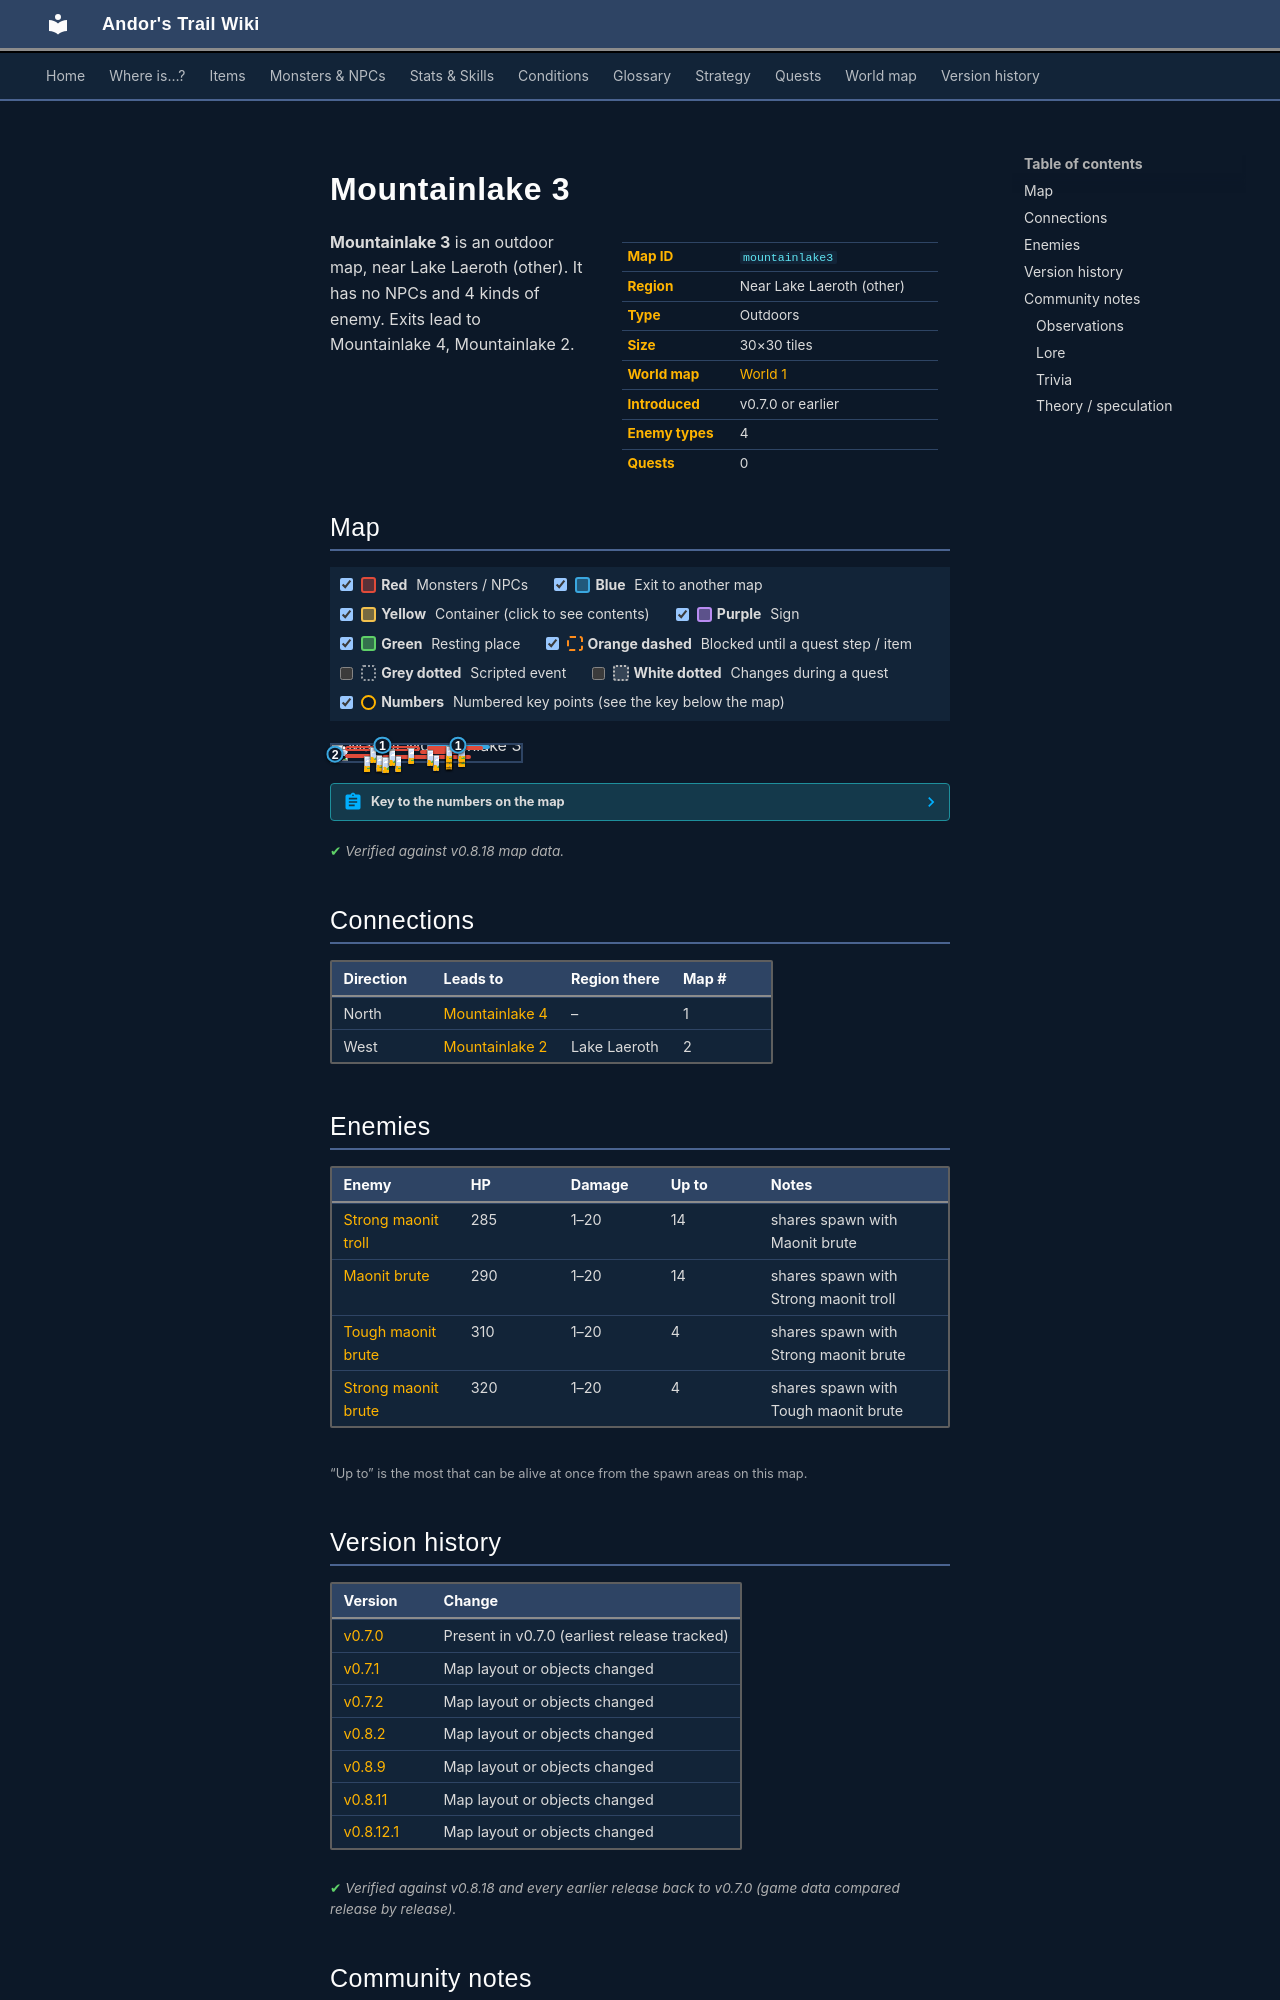

repository: asdfghjkl628/Andor-s-Trail-Wikiiii · page: maps/mountainlake3/index.html · generator: mkdocs

---
description: "Mountainlake 3 is an outdoor location in Andor's Trail, near Lake Laeroth (other). Enemies: Strong maonit troll, Maonit brute, Tough maonit brute, Strong maonit brute. Exits to Mountainlake 4, Mountainlake 2."
---

# Mountainlake 3

<div class="infobox" markdown>

| | |
|---|---|
| **Map ID** | `mountainlake3` |
| **Region** | Near Lake Laeroth (other) |
| **Type** | Outdoors |
| **Size** | 30×30 tiles |
| **World map** | [World 1](index.md) |
| **Introduced** | v0.7.0 or earlier |
| **Enemy types** | 4 |
| **Quests** | 0 |

</div>

**Mountainlake 3** is an outdoor map, near Lake Laeroth (other). It has no NPCs and 4 kinds of enemy. Exits lead to Mountainlake 4, Mountainlake 2.

## Map

<div class="map-legend" markdown="0"><label class="lg"><input type="checkbox" data-t="spawn" checked><span class="sw sw-spawn"></span><b>Red</b>&nbsp;Monsters / NPCs</label><label class="lg"><input type="checkbox" data-t="mapchange" checked><span class="sw sw-mapchange"></span><b>Blue</b>&nbsp;Exit to another map</label><label class="lg"><input type="checkbox" data-t="container" checked><span class="sw sw-container"></span><b>Yellow</b>&nbsp;Container (click to see contents)</label><label class="lg"><input type="checkbox" data-t="sign" checked><span class="sw sw-sign"></span><b>Purple</b>&nbsp;Sign</label><label class="lg"><input type="checkbox" data-t="rest" checked><span class="sw sw-rest"></span><b>Green</b>&nbsp;Resting place</label><label class="lg"><input type="checkbox" data-t="key" checked><span class="sw sw-key"></span><b>Orange dashed</b>&nbsp;Blocked until a quest step / item</label><label class="lg"><input type="checkbox" data-t="script"><span class="sw sw-script"></span><b>Grey dotted</b>&nbsp;Scripted event</label><label class="lg"><input type="checkbox" data-t="replace"><span class="sw sw-replace"></span><b>White dotted</b>&nbsp;Changes during a quest</label><label class="lg"><input type="checkbox" data-t="pin" checked><span class="sw sw-pin"></span><b>Numbers</b>&nbsp;Numbered key points (see the key below the map)</label></div>

<div class="map-wrap hide-script hide-replace" markdown="0"><img src="../../assets/maps/mountainlake3.webp" alt="Map of Mountainlake 3" width="960" height="960" loading="lazy"><a id="place-west" class="mo mo-mapchange" href="../mountainlake2/#place-east" title="Exit to Mountainlake 2" style="left:0.000%;top:50.000%;width:3.333%;height:13.333%"></a><a id="place-north" class="mo mo-mapchange" href="../mountainlake4/#place-south" title="Exit to Mountainlake 4" style="left:23.333%;top:0.000%;width:6.667%;height:3.333%"></a><a id="place-north_up" class="mo mo-mapchange" href="../mountainlake4/#place-south_up" title="Exit to Mountainlake 4" style="left:50.000%;top:0.000%;width:33.333%;height:3.333%"></a><span class="mo mo-spawn" title="Spawns: Maonit brute, Strong maonit troll" style="left:23.333%;top:66.667%;width:3.333%;height:6.667%"></span><span class="mo mo-spawn" title="Spawns: Maonit brute, Strong maonit troll" style="left:6.667%;top:56.667%;width:16.667%;height:16.667%"></span><span class="mo mo-spawn" title="Spawns: Strong maonit brute, Tough maonit brute" style="left:60.000%;top:60.000%;width:3.333%;height:6.667%"></span><span class="mo mo-spawn" title="Spawns: Strong maonit brute, Tough maonit brute" style="left:60.000%;top:53.333%;width:3.333%;height:6.667%"></span><span class="mo mo-spawn" title="Spawns: Strong maonit brute, Tough maonit brute" style="left:60.000%;top:46.667%;width:3.333%;height:6.667%"></span><span class="mo mo-spawn" title="Spawns: Strong maonit brute, Tough maonit brute" style="left:60.000%;top:40.000%;width:3.333%;height:6.667%"></span><span class="mo mo-spawn" title="Spawns: Maonit brute, Strong maonit troll" style="left:26.667%;top:66.667%;width:46.667%;height:16.667%"></span><span class="mo mo-spawn" title="Spawns: Maonit brute, Strong maonit troll" style="left:50.000%;top:30.000%;width:3.333%;height:3.333%"></span><span class="mo mo-spawn" title="Spawns: Maonit brute, Strong maonit troll" style="left:46.667%;top:33.333%;width:23.333%;height:6.667%"></span><span class="mo mo-spawn" title="Spawns: Maonit brute, Strong maonit troll" style="left:6.667%;top:6.667%;width:40.000%;height:33.333%"></span><span class="mo mo-spawn" title="Spawns: Maonit brute, Strong maonit troll" style="left:50.000%;top:6.667%;width:30.000%;height:10.000%"></span><a class="mob" href="../../monsters/maonit_4/" title="Maonit brute" style="left:23.333%;top:70.000%;width:3.333%;height:3.333%"><img src="../../assets/icons/monsters/monsters_rltiles1_107.png" alt="Maonit brute"></a><a class="mob" href="../../monsters/maonit_3/" title="Strong maonit troll" style="left:23.333%;top:66.667%;width:3.333%;height:3.333%"><img src="../../assets/icons/monsters/monsters_rltiles1_104.png" alt="Strong maonit troll"></a><a class="mob" href="../../monsters/maonit_3/" title="Strong maonit troll" style="left:16.667%;top:70.000%;width:3.333%;height:3.333%"><img src="../../assets/icons/monsters/monsters_rltiles1_104.png" alt="Strong maonit troll"></a><a class="mob" href="../../monsters/maonit_6/" title="Strong maonit brute" style="left:60.000%;top:60.000%;width:3.333%;height:3.333%"><img src="../../assets/icons/monsters/monsters_rltiles1_107.png" alt="Strong maonit brute"></a><a class="mob" href="../../monsters/maonit_6/" title="Strong maonit brute" style="left:60.000%;top:53.333%;width:3.333%;height:3.333%"><img src="../../assets/icons/monsters/monsters_rltiles1_107.png" alt="Strong maonit brute"></a><a class="mob" href="../../monsters/maonit_6/" title="Strong maonit brute" style="left:60.000%;top:50.000%;width:3.333%;height:3.333%"><img src="../../assets/icons/monsters/monsters_rltiles1_107.png" alt="Strong maonit brute"></a><a class="mob" href="../../monsters/maonit_5/" title="Tough maonit brute" style="left:60.000%;top:40.000%;width:3.333%;height:3.333%"><img src="../../assets/icons/monsters/monsters_rltiles1_107.png" alt="Tough maonit brute"></a><a class="mob" href="../../monsters/maonit_4/" title="Maonit brute" style="left:26.667%;top:76.667%;width:3.333%;height:3.333%"><img src="../../assets/icons/monsters/monsters_rltiles1_107.png" alt="Maonit brute"></a><a class="mob" href="../../monsters/maonit_3/" title="Strong maonit troll" style="left:33.333%;top:73.333%;width:3.333%;height:3.333%"><img src="../../assets/icons/monsters/monsters_rltiles1_104.png" alt="Strong maonit troll"></a><a class="mob" href="../../monsters/maonit_4/" title="Maonit brute" style="left:53.333%;top:66.667%;width:3.333%;height:3.333%"><img src="../../assets/icons/monsters/monsters_rltiles1_107.png" alt="Maonit brute"></a><a class="mob" href="../../monsters/maonit_4/" title="Maonit brute" style="left:50.000%;top:30.000%;width:3.333%;height:3.333%"><img src="../../assets/icons/monsters/monsters_rltiles1_107.png" alt="Maonit brute"></a><a class="mob" href="../../monsters/maonit_3/" title="Strong maonit troll" style="left:66.667%;top:36.667%;width:3.333%;height:3.333%"><img src="../../assets/icons/monsters/monsters_rltiles1_104.png" alt="Strong maonit troll"></a><a class="mob" href="../../monsters/maonit_3/" title="Strong maonit troll" style="left:40.000%;top:20.000%;width:3.333%;height:3.333%"><img src="../../assets/icons/monsters/monsters_rltiles1_104.png" alt="Strong maonit troll"></a><a class="mob" href="../../monsters/maonit_4/" title="Maonit brute" style="left:30.000%;top:26.667%;width:3.333%;height:3.333%"><img src="../../assets/icons/monsters/monsters_rltiles1_107.png" alt="Maonit brute"></a><a class="mob" href="../../monsters/maonit_4/" title="Maonit brute" style="left:20.000%;top:13.333%;width:3.333%;height:3.333%"><img src="../../assets/icons/monsters/monsters_rltiles1_107.png" alt="Maonit brute"></a><a class="mob" href="../../monsters/maonit_4/" title="Maonit brute" style="left:30.000%;top:30.000%;width:3.333%;height:3.333%"><img src="../../assets/icons/monsters/monsters_rltiles1_107.png" alt="Maonit brute"></a><a class="mob" href="../../monsters/maonit_3/" title="Strong maonit troll" style="left:66.667%;top:6.667%;width:3.333%;height:3.333%"><img src="../../assets/icons/monsters/monsters_rltiles1_104.png" alt="Strong maonit troll"></a><a class="mob" href="../../monsters/maonit_3/" title="Strong maonit troll" style="left:60.000%;top:10.000%;width:3.333%;height:3.333%"><img src="../../assets/icons/monsters/monsters_rltiles1_104.png" alt="Strong maonit troll"></a><a class="pin pin-exit" href="#key-1" style="left:26.667%;top:1.667%" title="Exit (north): to [Mountainlake 4](mountainlake4.md)">1</a><a class="pin pin-exit" href="#key-1" style="left:66.667%;top:1.667%" title="Exit (north): to [Mountainlake 4](mountainlake4.md)">1</a><a class="pin pin-exit" href="#key-2" style="left:1.667%;top:56.667%" title="Exit (west): to [Mountainlake 2](mountainlake2.md)">2</a></div>

??? abstract "Key to the numbers on the map"

    | # | What | Details |
    |---|---|---|
    | <span id="key-1"></span>1 | Exit (north) | to [Mountainlake 4](mountainlake4.md) |
    | <span id="key-2"></span>2 | Exit (west) | to [Mountainlake 2](mountainlake2.md) |


<p class="verified">Verified against v0.8.18 map data.</p>

## Connections

| Direction | Leads to | Region there | Map # |
|---|---|---|---|
| North | [Mountainlake 4](mountainlake4.md) | – | 1 |
| West | [Mountainlake 2](mountainlake2.md) | Lake Laeroth | 2 |

## Enemies

| Enemy | HP | Damage | Up to | Notes |
|---|---|---|---|---|
| [Strong maonit troll](../monsters/maonit_3.md) | 285 | 1–20 | 14 | shares spawn with Maonit brute |
| [Maonit brute](../monsters/maonit_4.md) | 290 | 1–20 | 14 | shares spawn with Strong maonit troll |
| [Tough maonit brute](../monsters/maonit_5.md) | 310 | 1–20 | 4 | shares spawn with Strong maonit brute |
| [Strong maonit brute](../monsters/maonit_6.md) | 320 | 1–20 | 4 | shares spawn with Tough maonit brute |

<small>“Up to” is the most that can be alive at once from the spawn areas on this map.</small>


## Version history

| Version | Change |
|---|---|
| [v0.7.0](../versions/0.7.0.md) | Present in v0.7.0 (earliest release tracked) |
| [v0.7.1](../versions/0.7.1.md) | Map layout or objects changed |
| [v0.7.2](../versions/0.7.2.md) | Map layout or objects changed |
| [v0.8.2](../versions/0.8.2.md) | Map layout or objects changed |
| [v0.8.9](../versions/0.8.9.md) | Map layout or objects changed |
| [v0.8.11](../versions/0.8.11.md) | Map layout or objects changed |
| [v0.8.12.1](../versions/0.8.12.1.md) | Map layout or objects changed |

<p class="verified">Verified against v0.8.18 and every earlier release back to v0.7.0 (game data compared release by release).</p>
